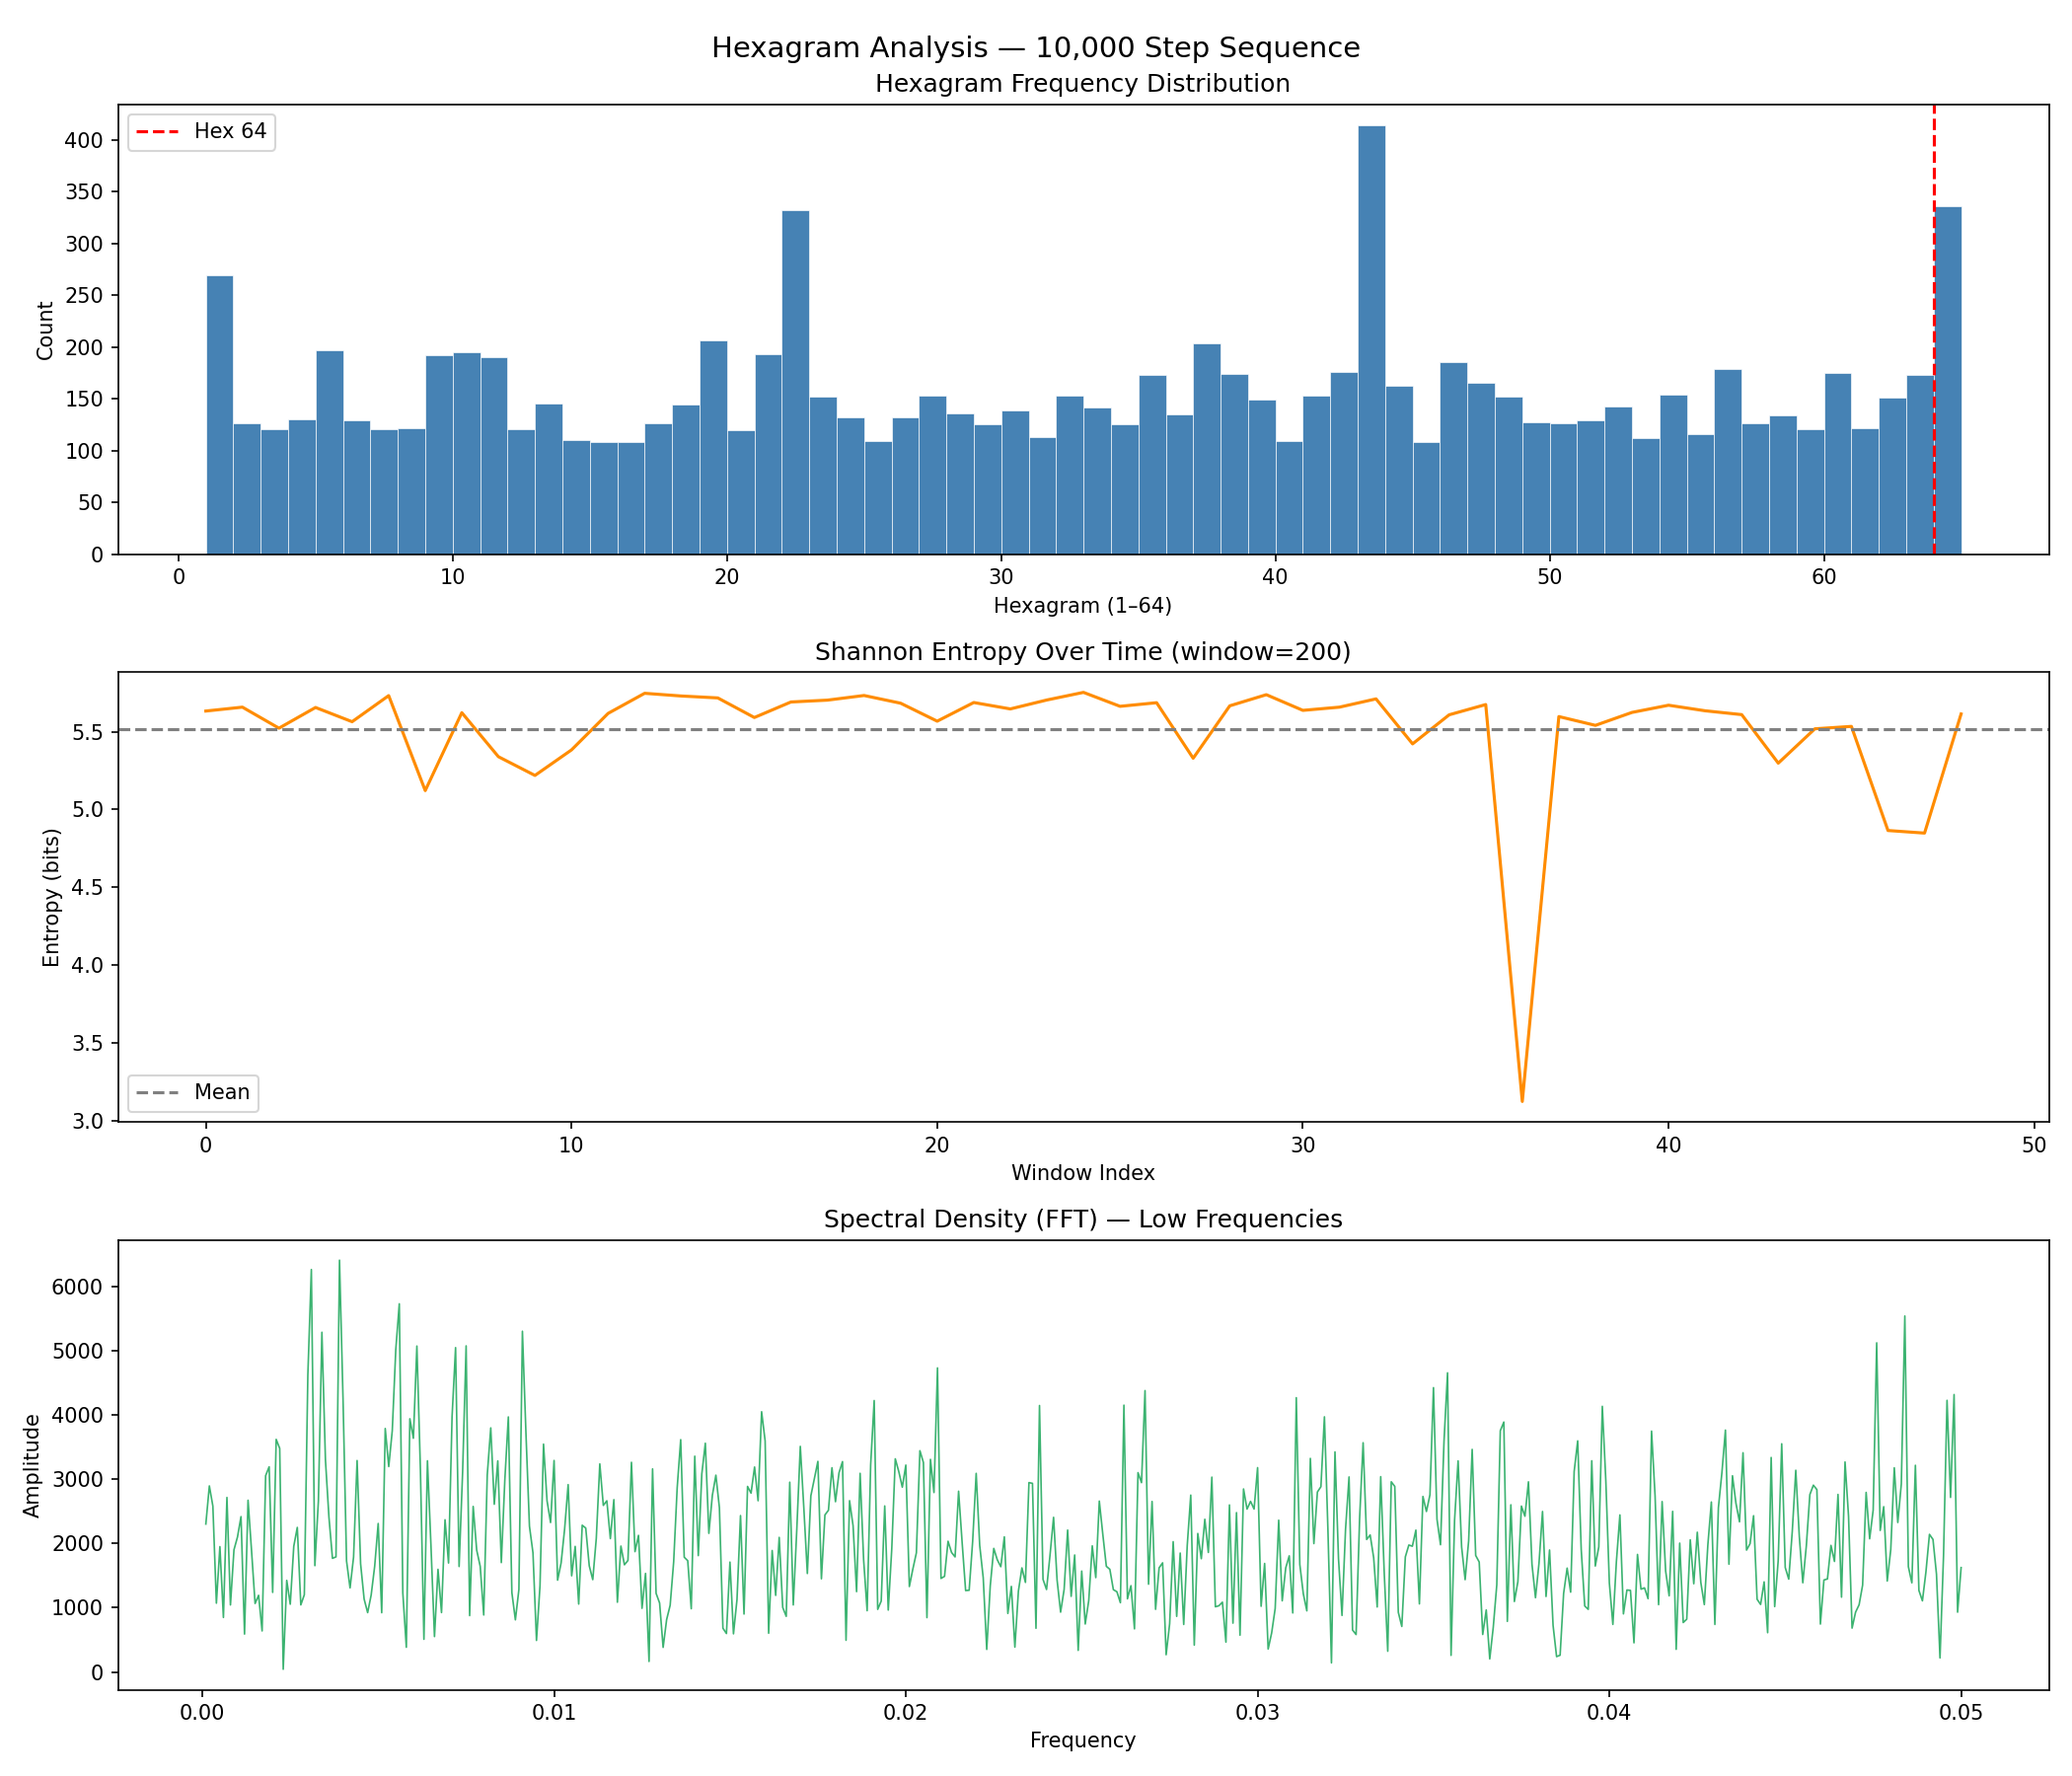

Source code (Python):
"""
Hexagram Analysis Pipeline
Reads all_digits.txt, generates 10,000 hexagrams, and runs:
- Markov Chain transition matrix
- Shannon entropy windowed analysis
- Spectral density (FFT)
- Basic attractor/frequency report
"""

import numpy as np
from collections import defaultdict
import matplotlib.pyplot as plt
from scipy.fft import fft, fftfreq

# ── 1. LOAD & EXTRACT DIGITS ─────────────────────────────────────────────────

def load_digits(path="all_digits.txt"):
    with open(path, "r") as f:
        raw = f.read()
    # Keep only numeric characters
    digits = [int(c) for c in raw if c.isdigit()]
    print(f"Loaded {len(digits):,} digits from {path}")
    return digits

# ── 2. VON NEUMANN DECORRELATOR → FAIR BITS ──────────────────────────────────

def von_neumann(digits):
    """Converts raw digits to a debiased binary stream."""
    bits = []
    evens = [d % 2 for d in digits]  # parity of each digit
    i = 0
    while i + 1 < len(evens):
        a, b = evens[i], evens[i+1]
        if a != b:
            bits.append(a)
        i += 2
    print(f"Von Neumann produced {len(bits):,} fair bits")
    return bits

# ── 3. BITS → HEXAGRAMS (Mod 64) ─────────────────────────────────────────────

def bits_to_hexagrams(bits, n=10000):
    hexagrams = []
    i = 0
    while len(hexagrams) < n and i + 6 <= len(bits):
        chunk = bits[i:i+6]
        value = int("".join(str(b) for b in chunk), 2)  # 0–63
        hexagrams.append(value + 1)  # 1–64
        i += 6
    if len(hexagrams) < n:
        print(f"Warning: only generated {len(hexagrams):,} hexagrams (not enough bits)")
    else:
        print(f"Generated {len(hexagrams):,} hexagrams")
    return hexagrams[:n]

# ── 4. MARKOV CHAIN ───────────────────────────────────────────────────────────

def markov_matrix(hexagrams):
    counts = defaultdict(lambda: defaultdict(int))
    for a, b in zip(hexagrams, hexagrams[1:]):
        counts[a][b] += 1

    # Normalize to probabilities
    matrix = {}
    for state, transitions in counts.items():
        total = sum(transitions.values())
        matrix[state] = {k: v/total for k, v in transitions.items()}

    # Top 5 most likely transitions overall
    print("\n── Top 10 Most Frequent Transitions ──")
    pairs = []
    for a, trans in counts.items():
        for b, c in trans.items():
            pairs.append((c, a, b))
    pairs.sort(reverse=True)
    for count, a, b in pairs[:10]:
        print(f"  Hex {a:2d} → Hex {b:2d}  ({count} times)")

    return matrix

# ── 5. SHANNON ENTROPY (windowed) ────────────────────────────────────────────

def windowed_entropy(hexagrams, window=200):
    entropies = []
    for i in range(0, len(hexagrams) - window, window):
        window_data = hexagrams[i:i+window]
        counts = np.bincount(window_data, minlength=65)[1:]
        probs = counts / counts.sum()
        probs = probs[probs > 0]
        H = -np.sum(probs * np.log2(probs))
        entropies.append(H)
    return entropies

# ── 6. SPECTRAL DENSITY (FFT) ─────────────────────────────────────────────────

def spectral_analysis(hexagrams):
    signal = np.array(hexagrams, dtype=float) - 32.5  # center around 0
    spectrum = np.abs(fft(signal))
    freqs = fftfreq(len(signal))
    # Only positive frequencies
    pos = freqs > 0
    return freqs[pos], spectrum[pos]

# ── 7. ATTRACTOR REPORT ───────────────────────────────────────────────────────

def attractor_report(hexagrams, top_n=10):
    counts = np.bincount(hexagrams, minlength=65)[1:]
    ranked = np.argsort(counts)[::-1]
    print(f"\n── Top {top_n} Attractor Hexagrams ──")
    for i in range(top_n):
        h = ranked[i] + 1
        print(f"  Hexagram {h:2d}: {counts[ranked[i]]} visits ({counts[ranked[i]]/len(hexagrams)*100:.1f}%)")
    if 64 in [ranked[i]+1 for i in range(top_n)]:
        print("  *** Hexagram 64 (Before Completion) is a major attractor ***")

# ── 8. PLOT ───────────────────────────────────────────────────────────────────

def plot_all(hexagrams, entropies, freqs, spectrum):
    fig, axes = plt.subplots(3, 1, figsize=(14, 12))
    fig.suptitle("Hexagram Analysis — 10,000 Step Sequence", fontsize=14)

    # Frequency distribution
    axes[0].hist(hexagrams, bins=64, range=(1, 65), color="steelblue", edgecolor="white", linewidth=0.3)
    axes[0].set_title("Hexagram Frequency Distribution")
    axes[0].set_xlabel("Hexagram (1–64)")
    axes[0].set_ylabel("Count")
    axes[0].axvline(64, color="red", linestyle="--", label="Hex 64")
    axes[0].legend()

    # Windowed entropy
    axes[1].plot(entropies, color="darkorange")
    axes[1].set_title("Shannon Entropy Over Time (window=200)")
    axes[1].set_xlabel("Window Index")
    axes[1].set_ylabel("Entropy (bits)")
    axes[1].axhline(np.mean(entropies), color="gray", linestyle="--", label="Mean")
    axes[1].legend()

    # Spectral density
    axes[2].plot(freqs[:500], spectrum[:500], color="mediumseagreen", linewidth=0.8)
    axes[2].set_title("Spectral Density (FFT) — Low Frequencies")
    axes[2].set_xlabel("Frequency")
    axes[2].set_ylabel("Amplitude")

    plt.tight_layout()
    plt.savefig("hexagram_analysis.png", dpi=150)
    print("\nPlot saved to hexagram_analysis.png")

# ── MAIN ──────────────────────────────────────────────────────────────────────

if __name__ == "__main__":
    digits = load_digits("all_digits.txt")
    bits = von_neumann(digits)
    hexagrams = bits_to_hexagrams(bits, n=10000)

    markov_matrix(hexagrams)
    attractor_report(hexagrams)

    entropies = windowed_entropy(hexagrams)
    freqs, spectrum = spectral_analysis(hexagrams)

    print(f"\nEntropy — mean: {np.mean(entropies):.3f} bits, min: {np.min(entropies):.3f}, max: {np.max(entropies):.3f}")

    plot_all(hexagrams, entropies, freqs, spectrum)
    print("\nDone.")
